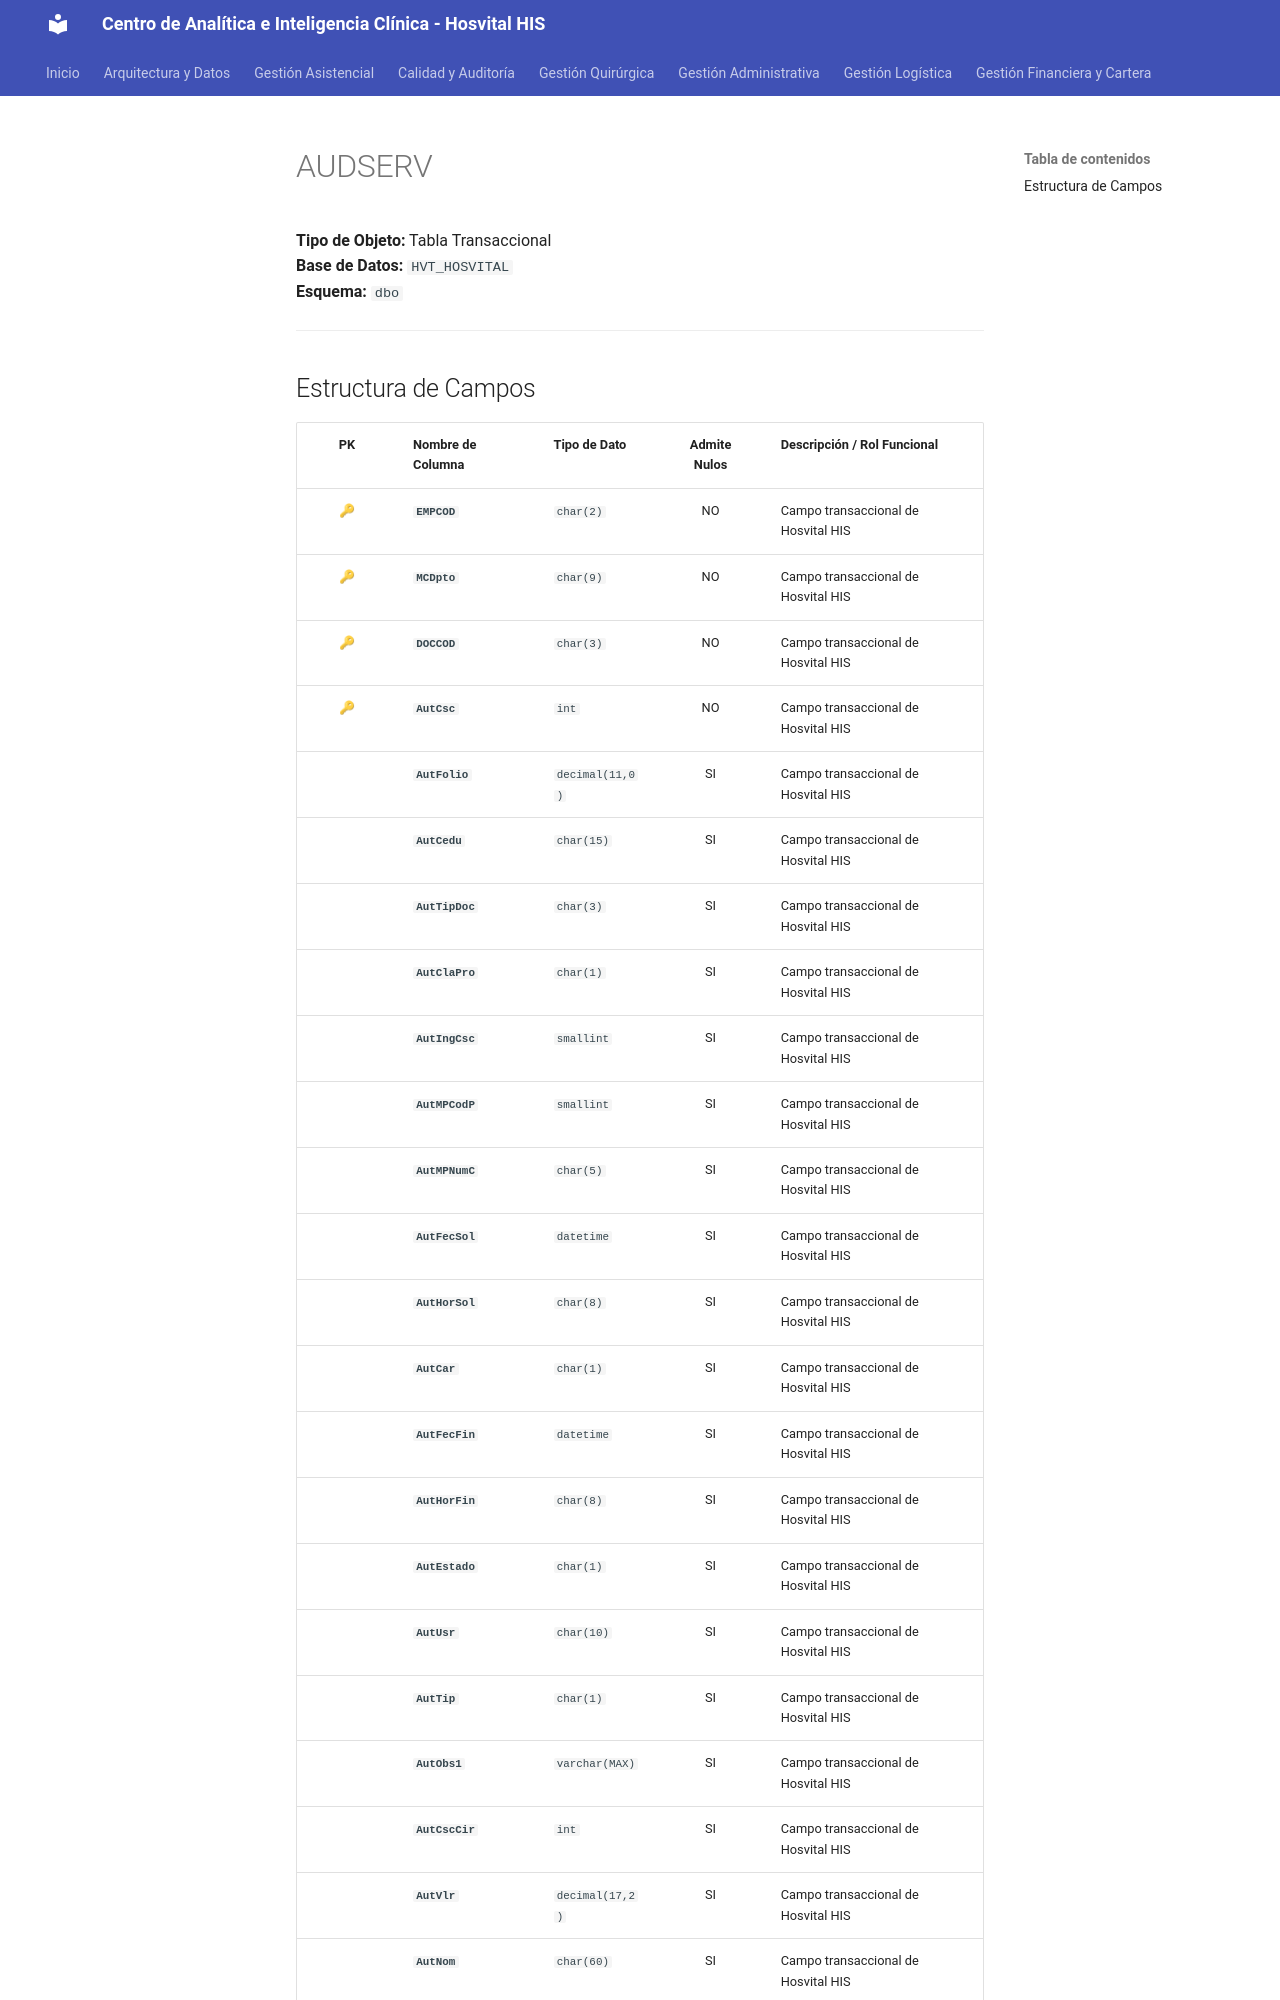

repository: SoporteSaludtech/superset-docs · page: diccionario-general/AUDSERV/index.html · generator: mkdocs

# AUDSERV

**Tipo de Objeto:** Tabla Transaccional  
**Base de Datos:** `HVT_HOSVITAL`  
**Esquema:** `dbo`

---

## Estructura de Campos

| PK | Nombre de Columna | Tipo de Dato | Admite Nulos | Descripción / Rol Funcional |
| :-: | :--- | :--- | :-: | :--- |
| 🔑 | **`EMPCOD`** | `char(2)` | NO | Campo transaccional de Hosvital HIS |
| 🔑 | **`MCDpto`** | `char(9)` | NO | Campo transaccional de Hosvital HIS |
| 🔑 | **`DOCCOD`** | `char(3)` | NO | Campo transaccional de Hosvital HIS |
| 🔑 | **`AutCsc`** | `int` | NO | Campo transaccional de Hosvital HIS |
|  | **`AutFolio`** | `decimal(11,0)` | SI | Campo transaccional de Hosvital HIS |
|  | **`AutCedu`** | `char(15)` | SI | Campo transaccional de Hosvital HIS |
|  | **`AutTipDoc`** | `char(3)` | SI | Campo transaccional de Hosvital HIS |
|  | **`AutClaPro`** | `char(1)` | SI | Campo transaccional de Hosvital HIS |
|  | **`AutIngCsc`** | `smallint` | SI | Campo transaccional de Hosvital HIS |
|  | **`AutMPCodP`** | `smallint` | SI | Campo transaccional de Hosvital HIS |
|  | **`AutMPNumC`** | `char(5)` | SI | Campo transaccional de Hosvital HIS |
|  | **`AutFecSol`** | `datetime` | SI | Campo transaccional de Hosvital HIS |
|  | **`AutHorSol`** | `char(8)` | SI | Campo transaccional de Hosvital HIS |
|  | **`AutCar`** | `char(1)` | SI | Campo transaccional de Hosvital HIS |
|  | **`AutFecFin`** | `datetime` | SI | Campo transaccional de Hosvital HIS |
|  | **`AutHorFin`** | `char(8)` | SI | Campo transaccional de Hosvital HIS |
|  | **`AutEstado`** | `char(1)` | SI | Campo transaccional de Hosvital HIS |
|  | **`AutUsr`** | `char(10)` | SI | Campo transaccional de Hosvital HIS |
|  | **`AutTip`** | `char(1)` | SI | Campo transaccional de Hosvital HIS |
|  | **`AutObs1`** | `varchar(MAX)` | SI | Campo transaccional de Hosvital HIS |
|  | **`AutCscCir`** | `int` | SI | Campo transaccional de Hosvital HIS |
|  | **`AutVlr`** | `decimal(17,2)` | SI | Campo transaccional de Hosvital HIS |
|  | **`AutNom`** | `char(60)` | SI | Campo transaccional de Hosvital HIS |
|  | **`AutNum`** | `char(100)` | SI | Campo transaccional de Hosvital HIS |
|  | **`AutNitSol`** | `char(13)` | SI | Campo transaccional de Hosvital HIS |
|  | **`AutUsrCan`** | `char(10)` | SI | Camp
